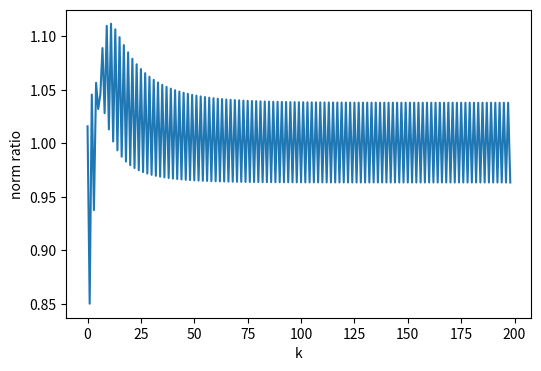

Write Python code to recreate this figure. (Note: this script raises an exception after producing the figure.)
import numpy as np
import matplotlib.pyplot as plt
import matplotlib as mpl
np.random.seed(42)

if __name__ == '__main__':
    # initialize
    norms = []
    A = np.array([[2, -1, 0], [1, 4, -1], [-1,-1,-3]])
    A = A / ( np.linalg.eig(A)[0][-1] )
    x = np.random.randn(3).reshape(-1, 1)
    norms.append(np.linalg.norm(x))

    # iterating
    N = 200
    for i in range(N):
        x = A @ x
        norms.append(np.linalg.norm(x))
        pass 

    # plotting
    fig, ax = plt.subplots(1, 1, figsize=(6, 4))
    ax.plot([norms[k]/norms[k-1] for k in range(1, N)])
    ax.set_ylabel('norm ratio')
    ax.set_xlabel('k')
    
    # save
    plt.savefig('../img/18_iterated_maps.png')
